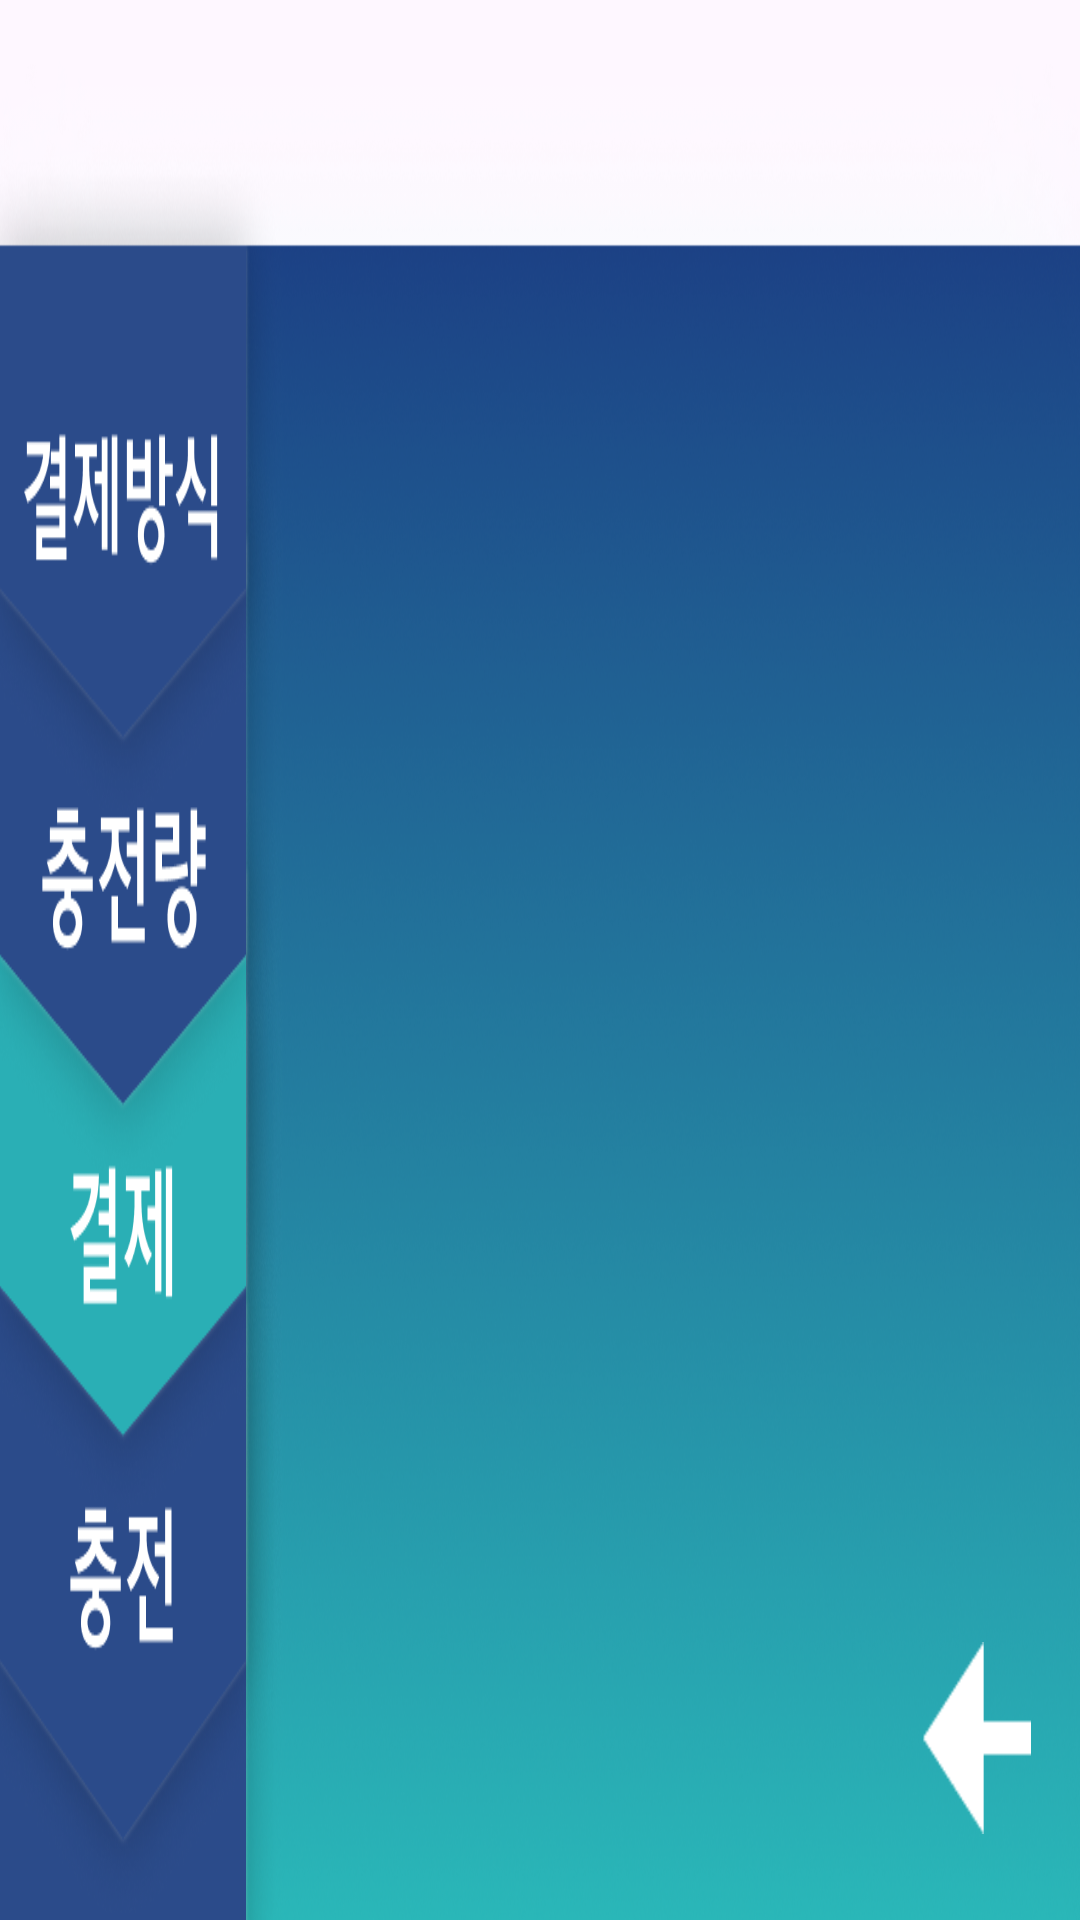

Reconstruct the res/layout file that produces this screen, plus the resources it refers to.
<!-- AndroidManifest.xml: application theme Theme.Kiosk_electric_charger -->
<!-- res/layout/fragment_pay.xml -->
<?xml version="1.0" encoding="utf-8"?>
<FrameLayout xmlns:android="http://schemas.android.com/apk/res/android"
    xmlns:app="http://schemas.android.com/apk/res-auto"
    xmlns:tools="http://schemas.android.com/tools"
    android:layout_width="match_parent"
    android:layout_height="match_parent"
    tools:context=".fragment.PayFragment">

    <androidx.constraintlayout.widget.ConstraintLayout
        android:layout_width="match_parent"
        android:layout_height="match_parent">

        <androidx.constraintlayout.widget.ConstraintLayout
            android:id="@+id/pay_container"
            android:layout_width="match_parent"
            android:layout_height="match_parent"
            android:background="@drawable/pay_fragment_left_bg"
            >


            <ImageView
                android:id="@+id/card_state_iv"
                android:layout_width="0dp"
                android:layout_height="0dp"
                app:layout_constraintBottom_toBottomOf="parent"
                app:layout_constraintEnd_toEndOf="parent"
                app:layout_constraintHorizontal_bias="0.78"
                app:layout_constraintStart_toStartOf="parent"
                app:layout_constraintTop_toTopOf="parent"
                app:layout_constraintVertical_bias="0.6"
                app:layout_constraintHeight_default="percent"
                app:layout_constraintHeight_percent=".6"
                app:layout_constraintWidth_default="percent"
                app:layout_constraintWidth_percent=".6"

                />


            <ImageButton
                android:id="@+id/back_btn"
                android:layout_width="0dp"
                android:layout_height="0dp"
                android:background="@drawable/bottomarrow_left"

                app:layout_constraintBottom_toBottomOf="parent"
                app:layout_constraintEnd_toEndOf="parent"
                app:layout_constraintHorizontal_bias="0.95"
                app:layout_constraintStart_toStartOf="parent"
                app:layout_constraintTop_toTopOf="parent"
                app:layout_constraintVertical_bias="0.95"
                app:layout_constraintHeight_default="percent"
                app:layout_constraintHeight_percent=".1"
                app:layout_constraintWidth_default="percent"
                app:layout_constraintWidth_percent=".1"

                tools:ignore="SpeakableTextPresentCheck" />





        </androidx.constraintlayout.widget.ConstraintLayout>



    </androidx.constraintlayout.widget.ConstraintLayout>
</FrameLayout>
<!-- resources referenced by this layout -->
<resources>
  <!-- drawable bottomarrow_left: png bitmap (drawable, 638 bytes) -->
  <!-- drawable pay_fragment_left_bg: png bitmap (drawable, 266550 bytes) -->
  <style name="Theme.Kiosk_electric_charger" parent="Base.Theme.Kiosk_electric_charger">
  
      </style>
  <style name="Base.Theme.Kiosk_electric_charger" parent="Theme.Material3.DayNight.NoActionBar">
          
          
          
          <item name="android:windowFullscreen">true</item>
          
          <item name="windowActionBar">false</item>
          <item name="windowNoTitle">true</item>
      </style>
</resources>
